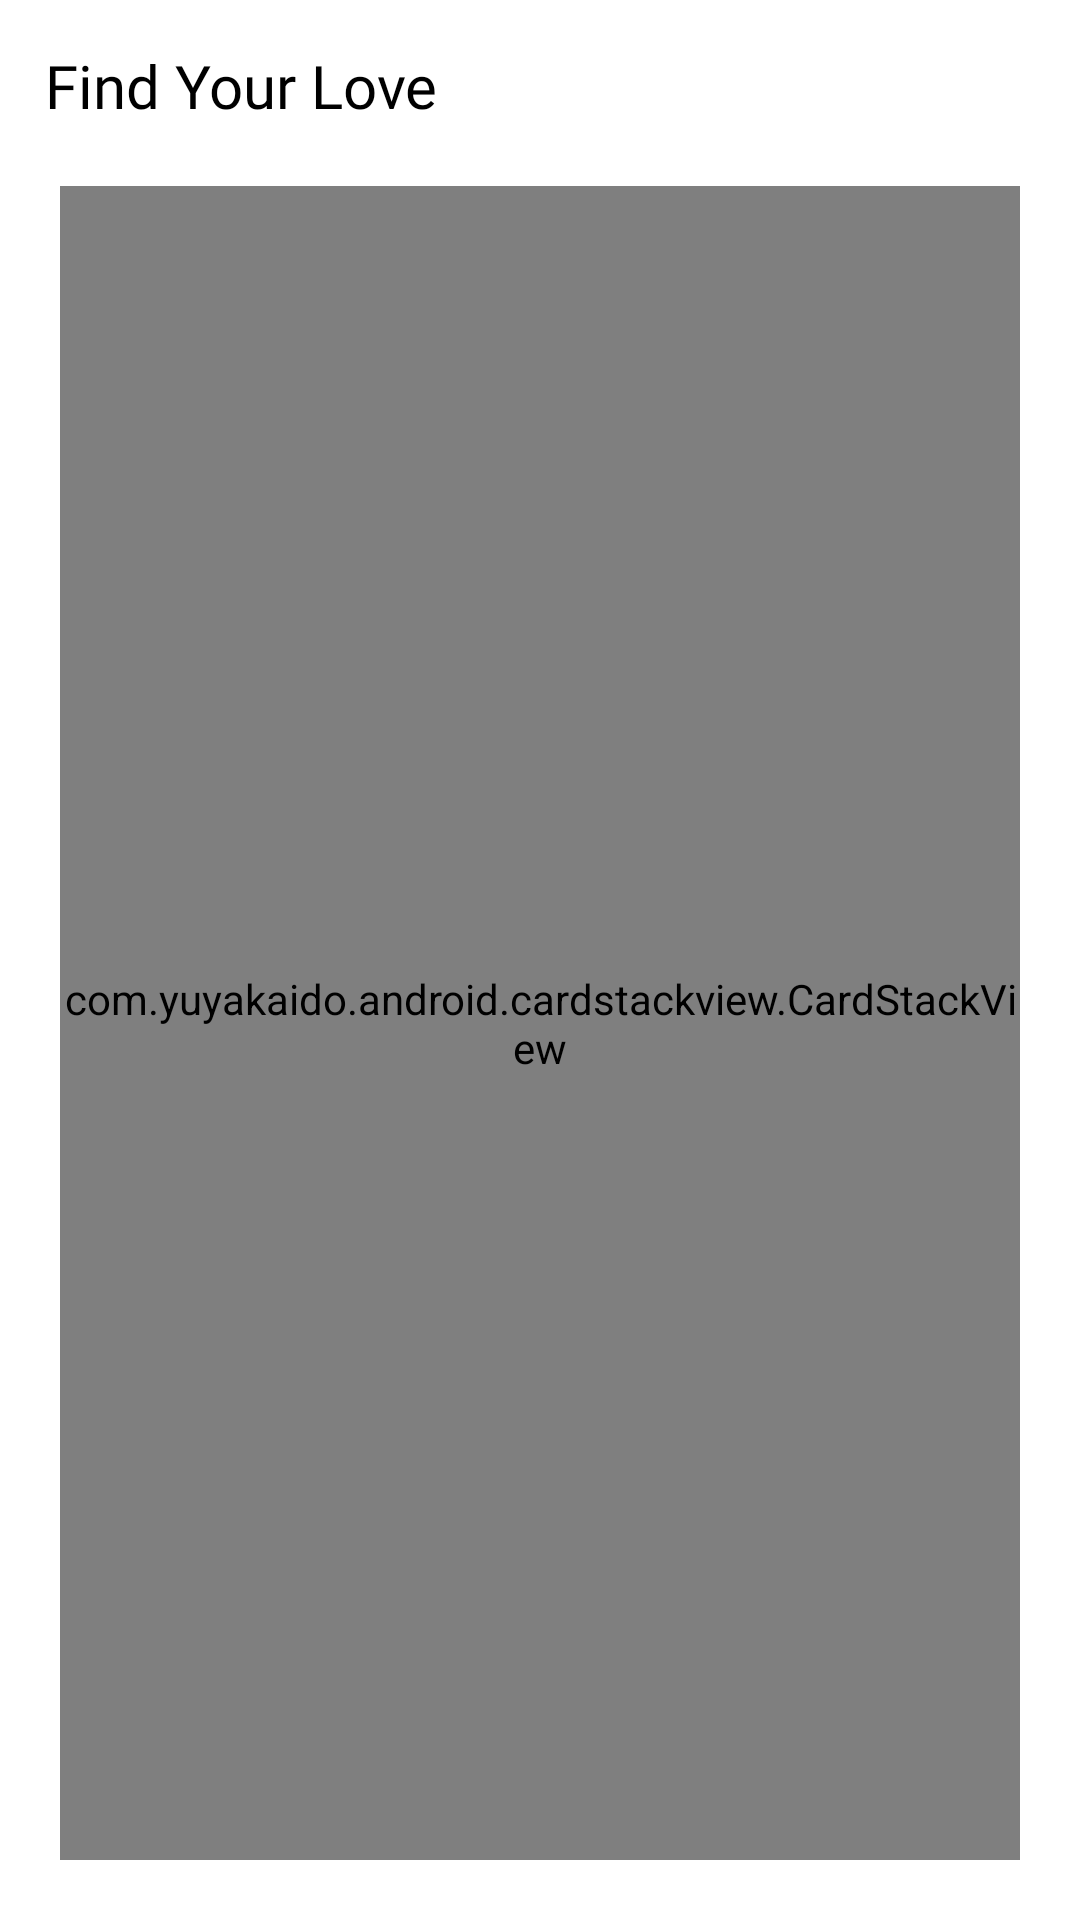

Produce the Android XML layout that renders to this screen, including the resource entries it uses.
<!-- AndroidManifest.xml: application theme AppTheme -->
<!-- res/layout/frag_home.xml -->
<?xml version="1.0" encoding="utf-8"?>
<layout xmlns:android="http://schemas.android.com/apk/res/android"
    xmlns:app="http://schemas.android.com/apk/res-auto">

    <data>
          <variable
              name="viewmodel"
              type="com.example.datinghaui.fragment.HomeViewModel" />
    </data>

    <androidx.constraintlayout.widget.ConstraintLayout
        android:layout_width="match_parent"
        android:layout_height="match_parent">
        <TextView
            android:id="@+id/tvFindYouLove"
            android:text="Find Your Love"
            app:layout_constraintTop_toTopOf="parent"
            app:layout_constraintLeft_toLeftOf="parent"
            android:layout_margin="@dimen/margin_15dp_"
            android:fontFamily="@font/aladin"
            android:textColor="@color/colorBlack"
            android:textSize="@dimen/txt_size_title"
            android:layout_width="wrap_content"
            android:layout_height="wrap_content"/>
        <ImageView
            android:id="@+id/ivLogout"
            android:text="Find Your Love"
            app:layout_constraintTop_toTopOf="parent"
            app:layout_constraintRight_toRightOf="parent"
            android:layout_margin="@dimen/margin_10dp_"
            android:src="@drawable/ic_baseline_exit_to_app_24"
            android:layout_width="30dp"
            android:layout_height="@dimen/margin_30dp_"
            app:tint="@color/colorMain" />
         <com.yuyakaido.android.cardstackview.CardStackView
             android:id="@+id/cardStackView"
             android:layout_margin="20dp"
             app:layout_constraintTop_toBottomOf="@id/tvFindYouLove"
             android:layout_width="match_parent"
             app:layout_constraintBottom_toBottomOf="parent"
             app:layout_constraintLeft_toLeftOf="parent"
             app:layout_constraintRight_toRightOf="parent"
             android:layout_height="0dp">

         </com.yuyakaido.android.cardstackview.CardStackView>

        <ImageView
            android:id="@+id/ivHeart"
            android:layout_width="50dp"
            android:layout_height="50dp"
            android:scaleType="centerCrop"
            android:visibility="invisible"
            android:src="@drawable/ic_baseline_favorite_24"
            app:layout_constraintBottom_toBottomOf="@+id/cardStackView"
            app:layout_constraintLeft_toLeftOf="@id/cardStackView"
            app:layout_constraintRight_toRightOf="@id/cardStackView"
            app:layout_constraintTop_toTopOf="@id/cardStackView"
            app:tint="@color/colorMain" />
    </androidx.constraintlayout.widget.ConstraintLayout>
</layout>
<!-- resources referenced by this layout -->
<resources>
  <color name="colorBlack">#000000</color>
  <color name="colorMain">#FD6592</color>
  <dimen name="margin_10dp_">10dp</dimen>
  <dimen name="margin_15dp_">15dp</dimen>
  <dimen name="margin_30dp_">30dp</dimen>
  <dimen name="txt_size_title">20sp</dimen>
  <style name="AppTheme" parent="Theme.AppCompat.Light.NoActionBar">
          
          <item name="colorPrimary">@color/colorPrimary</item>
          <item name="colorPrimaryDark">@color/colorPrimaryDark</item>
          <item name="colorAccent">@color/colorAccent</item>
          <item name="android:windowIsTranslucent">true</item>
          <item name="android:fitsSystemWindows">true</item>
          <item name="android:windowBackground">@android:color/transparent</item>
          <item name="android:statusBarColor" tools:targetApi="lollipop">@android:color/transparent</item>
          <item name="android:windowLightStatusBar" tools:targetApi="m">true</item>
          <item name="android:windowTranslucentNavigation" tools:targetApi="kitkat">true</item>
      </style>
  <color name="colorPrimary">#6200EE</color>
  <color name="colorPrimaryDark">#3700B3</color>
  <color name="colorAccent">#03DAC5</color>
</resources>
